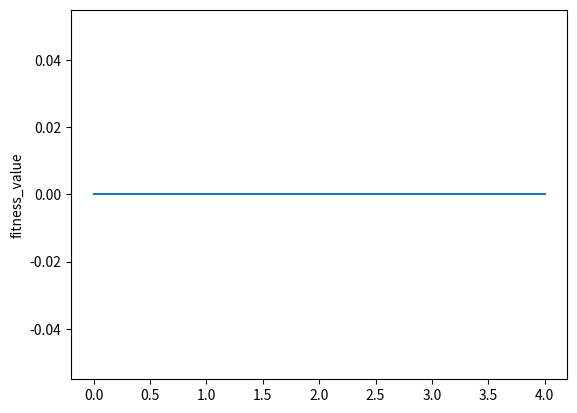

The matplotlib source for this figure:
# -*- coding: utf-8 -*-
"""
Created on Fri Sep 15 15:51:56 2017

@author: lonsichang
"""

import numpy as np
import random
import math
import matplotlib.pyplot as plt

#length表示每個變數需用幾個binary數字表示
def compute_length(accuracy, xmax, xmin):
    xrange = (abs(xmax)+abs(xmin))*10**accuracy
    for i in range(0,100):
        if xrange>2**i and xrange<=2**(i+1):
            length = i+1
            break
    return  length
#根據精確度建立在-10到10之間的隨機值done
def randvar(accuracy, xmin, xmax):
    randvalue = random.randint(xmin*10**accuracy,xmax*10**accuracy)/(10**accuracy)
    return randvalue
#產生初始解done
def generate_init_population(accuracy, xmin, xmax):
    population = np.zeros((pz,3))
    for i in range(0,pz):
        population[i]=[randvar(accuracy, xmin, xmax), randvar(accuracy, xmin, xmax), 0]
    return population
#計算答案done
def compute_ans(decimal_array):
    for i in range(0,np.shape(decimal_array)[0]):
        ans = (decimal_array[i, 0]**2+decimal_array[i, 1]**2)/40-math.cos(decimal_array[i, 0])*math.cos(decimal_array[i, 1]/(2**0.5))+1
        decimal_array[i,-1] = ans
    return decimal_array
#計算適應值done
def compute_fitness_value(decimal_array):
    for i in range(0,np.shape(decimal_array)[0]):
        decimal_array[i,2] = 1/(decimal_array[i,2]+1)
    return decimal_array
#將十進位轉為二進位done
def encoding(decimal_array, length, accuracy, xmin):
    binary_array = np.zeros((np.shape(decimal_array)[0],(np.shape(decimal_array)[1]-1)*length+1))
    for i in range(0,np.shape(decimal_array)[0]):
        for j in range(0,np.shape(decimal_array)[1]-1):
            for k in range(0, length):
                binary_array[i,(length*(j+1))-k-1] = (decimal_array[i,j]-xmin)*(10**accuracy)//(2**k)%2
        binary_array[i, -1] = decimal_array[i, -1]
    return binary_array
#排序:依最後一行做排序done
def sorting(array):
    fitness = array[:, -1]
    aftersort = np.zeros(np.shape(array))
    for i in range(0, np.shape(array)[0]):
        aftersort[i, :] = array[np.argsort(fitness)[i], :]
    return aftersort
#終止條件
def end_condition(array, objective, allowance, iteration, max_iteration):
    minvalue = array[0,-1]
    position = 0
    end = False
    ans = np.zeros((1, np.shape(array)[1]))
    for i in range(1,np.shape(array)[0]):
       if(array[i, -1]<minvalue):
           minvalue = array[i, -1]
           position = i
    ans = array[position, :]
    if(abs(minvalue-objective)<=allowance or iteration>=max_iteration):
            end = True
            print("answer is :")
            print("x1 =", ans[0])
            print("x2 =", ans[1])
            print("value =", ans[2])
    else:
        print("not end yet")
        print("minvalue =",ans[2])
        
    return ans, end
#複製done
def copymother(array, copy):
    survived = np.zeros(np.shape(array))
    fitness_rate = np.zeros((copy, 1))
    sumfitness = sum(array[-copy:, -1])
    fitness_rate[0, 0] = array[-copy, -1]/sumfitness
    for i in range(0, copy):
        fitness_rate[i, 0] = fitness_rate[i-1, -1]+array[-copy+i, -1]/sumfitness
    for i in range(0, copy):
        dice = random.random()
        if(dice<=fitness_rate[0, 0]):
            survived[i, :] = array[-copy, :]
        else:
            for j in range(1, copy):
                if(dice<=fitness_rate[j, 0] and dice>fitness_rate[j-1,0]):
                    survived[i, :] = array[-copy+j, :]
    return survived

#交配done
def crossover(array,crossover_rate, copy):
    #計算適應值比率
    fitness_rate = np.zeros((copy, 1))
    sumfitness = sum(array[0:copy, -1])
    fitness_rate[0, 0] = array[0, -1]/sumfitness
    for i in range(1, copy):
        fitness_rate[i, 0] = fitness_rate[i-1, -1]+array[i, -1]/sumfitness
    #開始交配
    max_offspring = np.shape(array)[0]-copy
    now_offspring = 0
    while(now_offspring<max_offspring):
        #選擇兩個母體
        parents = np.zeros(2)
        for i in (0, 1):
            dice = random.random()
            if(dice<=fitness_rate[0, 0]):
                parents[i] = 0
            else:
                for j in range(1, copy):
                    if(dice<=fitness_rate[j, 0] and dice>fitness_rate[j-1,0]):
                        parents[i] = j        
        if(parents[0] != parents[1]):
            #判斷交配與否
            dice2 = random.random()
            if(dice2<crossover_rate):
                dice3 = random.randint(0,29)
                if((max_offspring-now_offspring)>=2):
                    array[copy+now_offspring, 0:dice3] = array[int(parents[0]), 0:dice3]
                    array[copy+now_offspring, dice3+1:-1] = array[int(parents[1]), dice3+1:-1]
                    array[copy+now_offspring+1, 0:dice3] = array[int(parents[1]), 0:dice3]
                    array[copy+now_offspring+1, dice3+1:-1] = array[int(parents[0]), dice3+1:-1]
                    now_offspring += 2
                else:
                    array[copy+now_offspring, 0:dice3] = array[int(parents[0]), 0:dice3]
                    array[copy+now_offspring, dice3+1:-1] = array[int(parents[1]), dice3+1:-1]
                    now_offspring += 1
    return array
#突變
def mutation(array, mutation_rate, copy):
    for i in range(copy, np.shape(array)[0]):
        dice = random.random()
        if(dice<mutation_rate):
            dice2 = random.randint(0, np.shape(array)[1]-2)
            array[i, dice2] = abs(array[i, dice2]-1)
    return array
#將二進位轉為十進位
def decoding(array, length, accuracy, xmin):
    population = np.zeros((np.shape(array)[0], int((np.shape(array)[1]-1)/length+1)))
    for i in range(0, np.shape(population)[0]):
        for j in range(0,np.shape(population)[1]-1):
            decimal = 0
            for k in range(0, length):
                decimal = decimal + array[i, (j+1)*length-k-1]*(2**k)
            population[i,j] = decimal/(10**accuracy)-abs(xmin)
    return population


#設定亂數種子
random.seed()
#設定重複次數
max_attempt = 10
#設定變數範圍
xmax = 10
xmin = -10
#accuracy精確度，表示精確制小數點以下第幾位
accuracy = 2
length = compute_length(accuracy, xmax, xmin)
#設定終止條件
objective = 0
allowance = 0.05
max_iteration = 5
#population size
pz = 10
#複製個數
copy = int(pz*0.5)
#交配率，突變率
crossover_rate = 0.8
mutation_rate = 0.4

print("parameter:")          
print("    min objective function : f(x1, x2)=(x1^2+x2^2)/40-cos(x1)*cos(x2/2^0.5)+1")
print("    variable range :", xmin, "<=xi<=", xmax)
print("    accuracy :", accuracy)
print("    length :", length)
print("    population size : ", pz)
print("    copy number :", copy)
print("    crossover rate :", crossover_rate)
print("    mutation rate :", mutation_rate)
print("    end condition is fitness_value-objective<0.001 or iteration>=50")
print()

outcome = np.zeros((max_attempt, 4))
attempt = 0
while(attempt < max_attempt):
    #第一代
    iteration = 1
    population_decimal = generate_init_population(accuracy, xmin, xmax)
    record = np.zeros((max_attempt, max_iteration))
    while(iteration<=max_iteration):
        print("iteration =",iteration)
        #計算答案
        population_decimal = compute_ans(population_decimal)
        #檢驗是否結束
        ans, end = end_condition(population_decimal, objective, allowance, iteration, max_iteration)
        if(end):
            outcome[attempt] = np.array([ans[0], ans[1], ans[2], iteration])
            break
        population_decimal = compute_fitness_value(population_decimal)
        aftersorting = sorting(population_decimal)
        #加密->複製->交配->突變->解密
        population_binary = encoding(aftersorting, length, accuracy, xmin)
        new_population_binary = copymother(population_binary, copy)
        new_population_binary = crossover(new_population_binary, crossover_rate, copy)
        new_population_binary = mutation(new_population_binary, mutation_rate, copy)
        population_decimal = decoding(new_population_binary, length, accuracy, xmin)
        
        average = np.mean(population_decimal[:, 2])
        print(np.mean(population_decimal[:, 2]))
        print(average)
        record[attempt, iteration-1] = np.mean(population_decimal[:, 2])
        iteration += 1
    attempt +=1

record_average = np.apply_along_axis(np.mean, 0, record)
plt.plot(record_average)
plt.ylabel('fitness_value')
plt.show()  
    
print(outcome)
